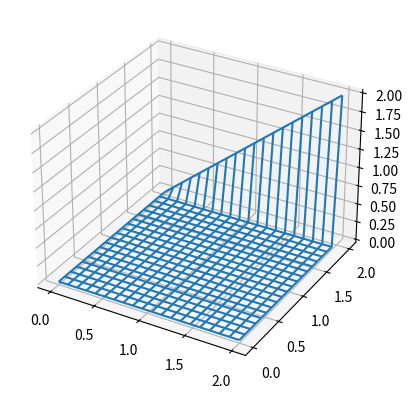

Write Python code to recreate this figure. (Note: this script raises an exception after producing the figure.)
##########################################################
# Laplace Equation      d^2p/dx^2 + d^2p/dy^2 = 0
#
##########################################################

from mpl_toolkits.mplot3d import axes3d
import numpy as np
import matplotlib.pyplot as plt
import time

# parameters
nx = 20;    ny = 20;     nit = 1000;    
dx = 2./(nx-1); dy = 1./(ny-1);

# arrays
x = np.linspace(0,2,nx);
y = np.linspace(0,2,ny);
p = np.zeros((nx,ny), dtype=float);
pn = np.zeros((nx,ny), dtype=float);

# initial conditions
p[0,:]    = 0;
p[nx-1,:] = y;

# figure initialization
plt.ion()
fig = plt.figure()
ax = fig.add_subplot(111, projection='3d')

X, Y = np.meshgrid(x,y)
wframe = ax.plot_wireframe(X,Y,p)

# time iteration
for iit in range(nit):
    pd = p;

    # space iteration
    for i in range(1,nx-1):
        for j in range(1,ny-1):
            # 2nd order CD in space
            p[i,j] = (dy**2*(pd[i+1,j] + pd[i-1,j]) + dx**2*(pd[i,j+1] + pd[i,j-1]))/(dx**2 + dy**2)/2;
            
    p[1:nx-1,0] = p[1:nx-1,1]
    p[1:nx-1,ny-1] = p[1:nx-1,ny-2]
    
    # Draw new frame
    if np.floor((iit+1)/10) < np.floor((iit+2)/10): 
        # Remove old line collection before drawing
        oldcol = wframe
        if oldcol is not None:
            ax.collections.remove(oldcol)

        # Draw new wireframe
        wframe = ax.plot_wireframe(X,Y,p)
        plt.draw()
        plt.pause(0.1)